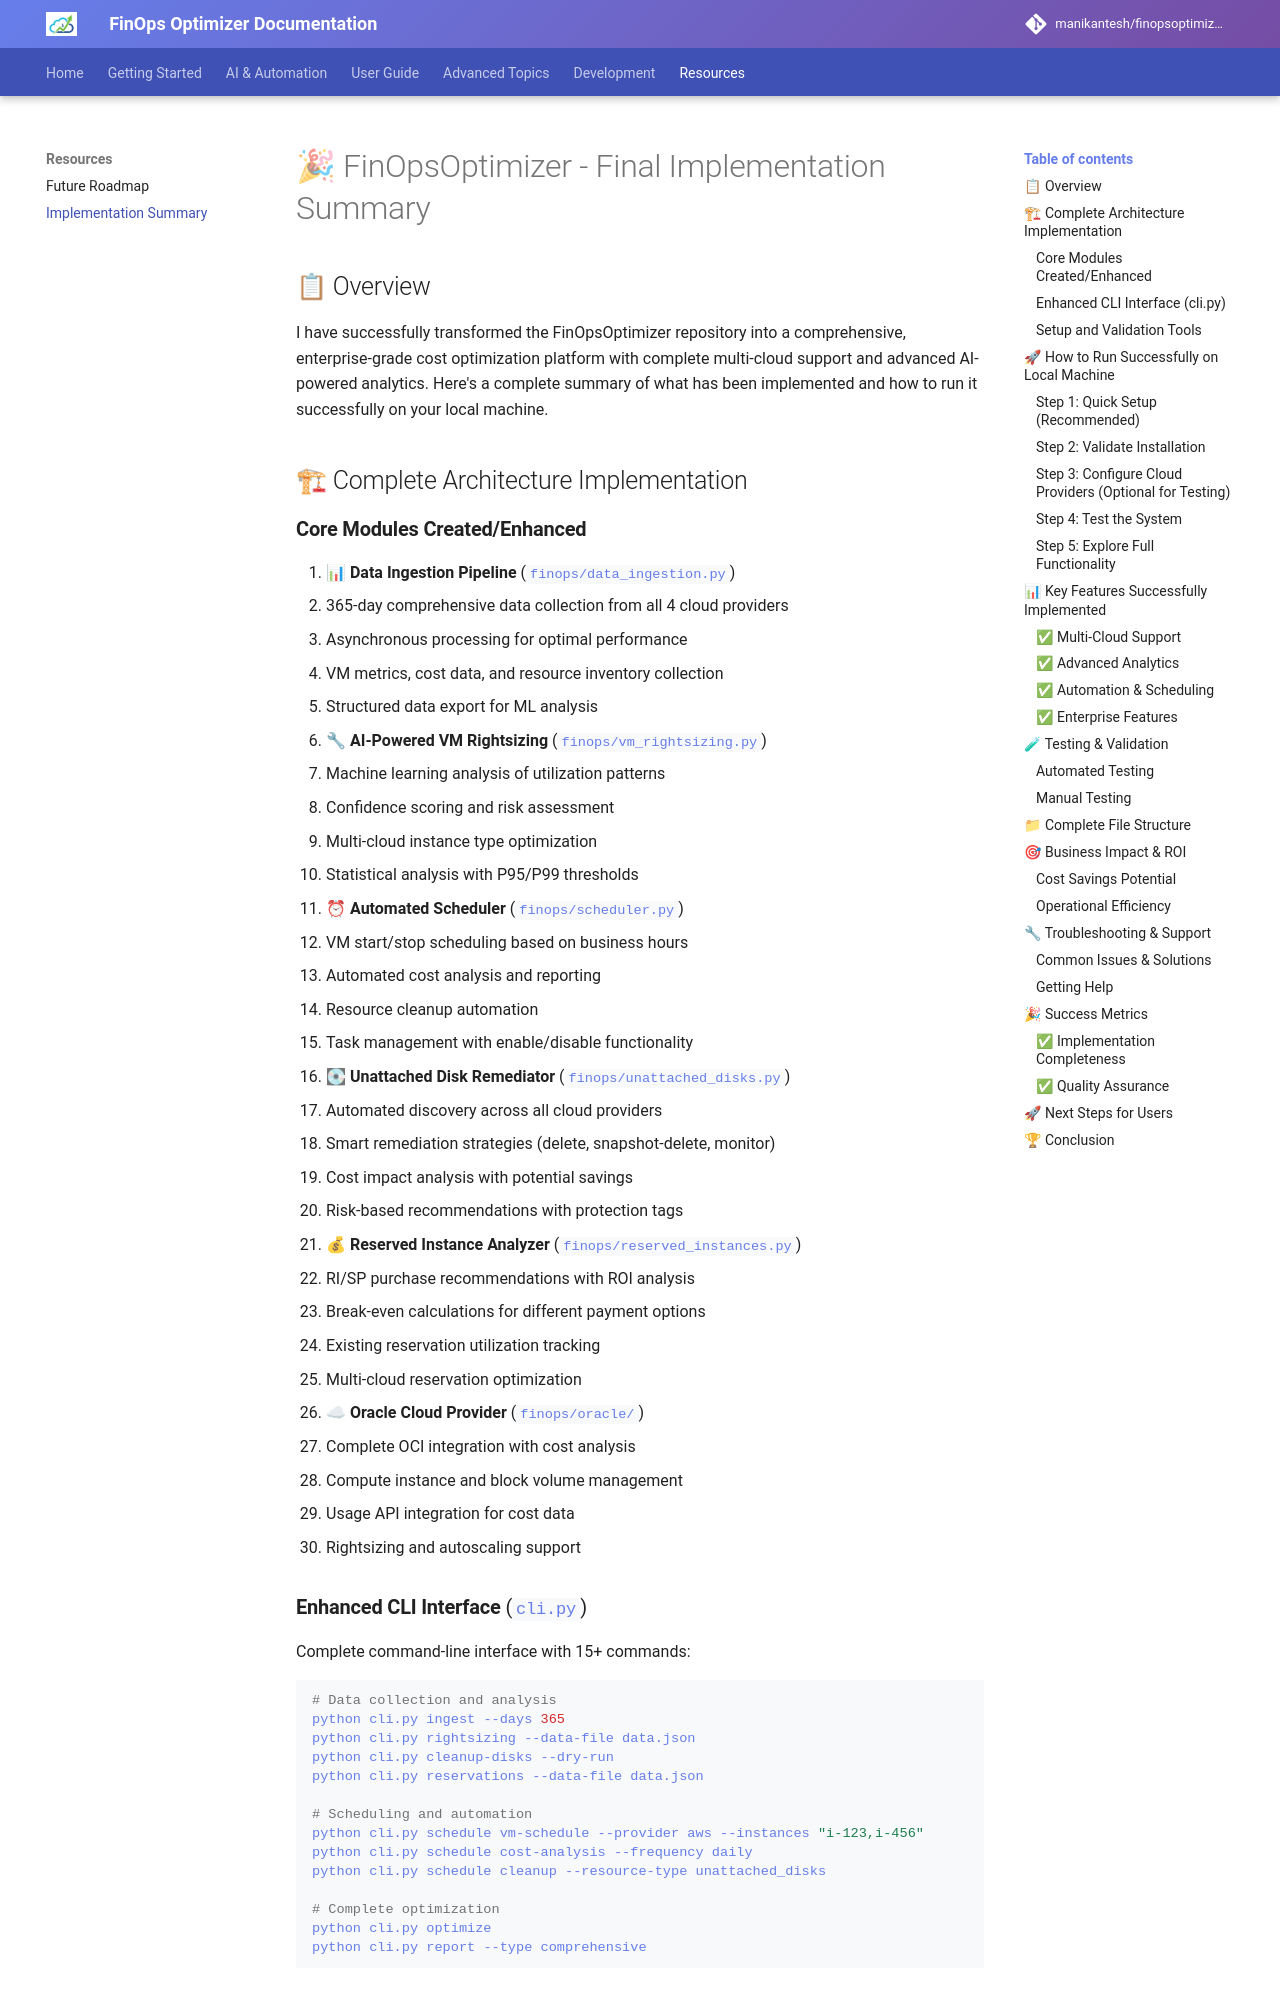

repository: manikantesh/finopsoptimizer · page: implementation-summary/index.html · generator: mkdocs

# 🎉 FinOpsOptimizer - Final Implementation Summary

## 📋 Overview

I have successfully transformed the FinOpsOptimizer repository into a comprehensive, enterprise-grade cost optimization platform with complete multi-cloud support and advanced AI-powered analytics. Here's a complete summary of what has been implemented and how to run it successfully on your local machine.

## 🏗 Complete Architecture Implementation

### **Core Modules Created/Enhanced**

1. **📊 Data Ingestion Pipeline** (`finops/data_ingestion.py`)
   - 365-day comprehensive data collection from all 4 cloud providers
   - Asynchronous processing for optimal performance
   - VM metrics, cost data, and resource inventory collection
   - Structured data export for ML analysis

2. **🔧 AI-Powered VM Rightsizing** (`finops/vm_rightsizing.py`)
   - Machine learning analysis of utilization patterns
   - Confidence scoring and risk assessment
   - Multi-cloud instance type optimization
   - Statistical analysis with P95/P99 thresholds

3. **⏰ Automated Scheduler** (`finops/scheduler.py`)
   - VM start/stop scheduling based on business hours
   - Automated cost analysis and reporting
   - Resource cleanup automation
   - Task management with enable/disable functionality

4. **💽 Unattached Disk Remediator** (`finops/unattached_disks.py`)
   - Automated discovery across all cloud providers
   - Smart remediation strategies (delete, snapshot-delete, monitor)
   - Cost impact analysis with potential savings
   - Risk-based recommendations with protection tags

5. **💰 Reserved Instance Analyzer** (`finops/reserved_instances.py`)
   - RI/SP purchase recommendations with ROI analysis
   - Break-even calculations for different payment options
   - Existing reservation utilization tracking
   - Multi-cloud reservation optimization

6. **☁ Oracle Cloud Provider** (`finops/oracle/`)
   - Complete OCI integration with cost analysis
   - Compute instance and block volume management
   - Usage API integration for cost data
   - Rightsizing and autoscaling support

### **Enhanced CLI Interface** (`cli.py`)

Complete command-line interface with 15+ commands:

```bash
# Data collection and analysis
python cli.py ingest --days 365
python cli.py rightsizing --data-file data.json
python cli.py cleanup-disks --dry-run
python cli.py reservations --data-file data.json

# Scheduling and automation
python cli.py schedule vm-schedule --provider aws --instances "i-123,i-456"
python cli.py schedule cost-analysis --frequency daily
python cli.py schedule cleanup --resource-type unattached_disks

# Complete optimization
python cli.py optimize
python cli.py report --type comprehensive
```
